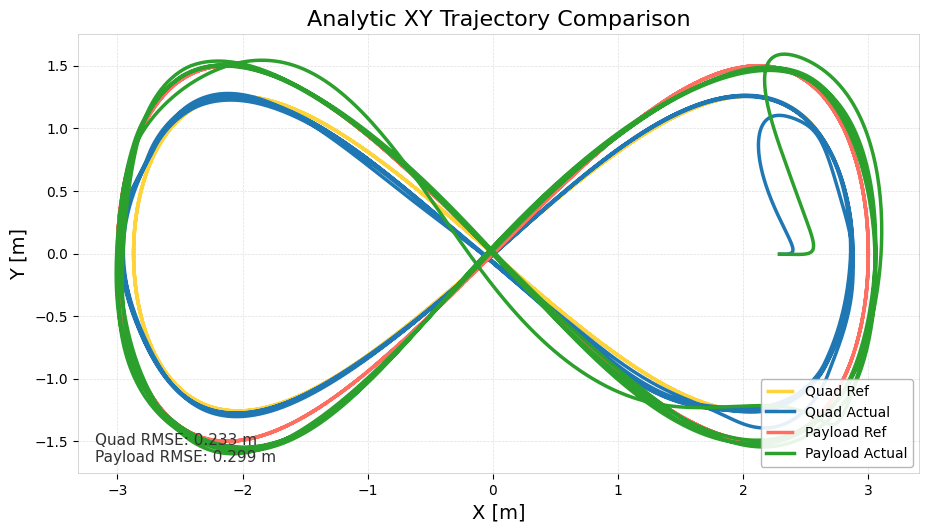

The table this chart was drawn from, first rows:
time_sec, quad_ref_x, quad_ref_y, quad_ref_z, quad_actual_x, quad_actual_y, quad_actual_z, payload_ref_x, payload_ref_y, payload_ref_z, payload_actual_x, payload_actual_y, payload_actual_z, quad_ref_vx, quad_ref_vy, quad_ref_vz, quad_actual_vx, quad_actual_vy, quad_actual_vz, payload_ref_vx, payload_ref_vy, payload_ref_vz, payload_actual_vx, payload_actual_vy
0, 0, 0, 2.668, 2.29, -0.004988, 2.618, 0, 0, 2, 2.29, -0.004988, 1.95, 2.295, 1.981, 0, 0.6578, -0.01317, -0.05688, 2.4, 2.4, 0, 0.6578, -0.01317
0.009988, 0.02293, 0.01979, 2.668, 2.297, -0.005121, 2.618, 0.02398, 0.02398, 2, 2.297, -0.005121, 1.949, 2.295, 1.98, -0.002791, 0.6642, -0.01334, -0.05509, 2.4, 2.4, 0, 0.6642, -0.01334
0.02005, 0.04601, 0.0397, 2.668, 2.304, -0.005255, 2.617, 0.04811, 0.0481, 2, 2.304, -0.005255, 1.949, 2.295, 1.98, -0.005596, 0.6707, -0.01353, -0.03781, 2.4, 2.399, 0, 0.6707, -0.01353
0.03005, 0.06923, 0.05973, 2.668, 2.31, -0.005391, 2.617, 0.07239, 0.07237, 2, 2.31, -0.005391, 1.949, 2.295, 1.979, -0.008412, 0.6771, -0.01376, 0.002214, 2.399, 2.397, 0, 0.6771, -0.01376
0.04, 0.09189, 0.07926, 2.668, 2.317, -0.00553, 2.617, 0.09609, 0.09604, 2, 2.317, -0.00553, 1.949, 2.294, 1.977, -0.01115, 0.6832, -0.01393, 0.04999, 2.399, 2.395, 0, 0.6835, -0.01397
0.04997, 0.115, 0.09915, 2.668, 2.324, -0.005667, 2.618, 0.1202, 0.1201, 2, 2.324, -0.005671, 1.95, 2.293, 1.975, -0.01392, 0.6868, -0.01308, 0.07201, 2.398, 2.392, 0, 0.6898, -0.01414
0.06, 0.1379, 0.1189, 2.668, 2.331, -0.005778, 2.619, 0.1442, 0.1441, 2, 2.331, -0.005813, 1.95, 2.293, 1.972, -0.01666, 0.6844, -0.008048, 0.09132, 2.397, 2.389, 0, 0.6961, -0.01427
0.06999, 0.1609, 0.1386, 2.668, 2.338, -0.005801, 2.62, 0.1682, 0.1679, 2, 2.338, -0.005956, 1.951, 2.292, 1.97, -0.01938, 0.6737, 0.004886, 0.113, 2.396, 2.385, 0, 0.7024, -0.0144
0.08014, 0.1842, 0.1587, 2.668, 2.344, -0.005652, 2.621, 0.1926, 0.1922, 2, 2.345, -0.006101, 1.953, 2.291, 1.966, -0.02212, 0.6545, 0.02577, 0.1309, 2.395, 2.38, 0, 0.7086, -0.01448
0.09005, 0.2072, 0.1784, 2.667, 2.351, -0.005278, 2.622, 0.2166, 0.2161, 2, 2.352, -0.006246, 1.954, 2.29, 1.962, -0.02479, 0.6311, 0.04937, 0.1382, 2.394, 2.375, 0, 0.7147, -0.01452
0.1, 0.2298, 0.1977, 2.667, 2.357, -0.004655, 2.624, 0.2403, 0.2395, 2, 2.359, -0.00639, 1.955, 2.288, 1.958, -0.02738, 0.6041, 0.07592, 0.1466, 2.392, 2.369, 0, 0.7207, -0.01441
0.11, 0.2526, 0.2172, 2.667, 2.363, -0.003747, 2.625, 0.2641, 0.2631, 2, 2.366, -0.006533, 1.957, 2.287, 1.953, -0.02996, 0.5725, 0.1064, 0.1624, 2.391, 2.363, 0, 0.7264, -0.01416
0.1201, 0.2757, 0.237, 2.666, 2.368, -0.002525, 2.627, 0.2883, 0.287, 2, 2.374, -0.006673, 1.959, 2.285, 1.948, -0.03254, 0.5397, 0.1376, 0.1713, 2.389, 2.356, 0, 0.7319, -0.01372
0.1301, 0.2989, 0.2567, 2.666, 2.373, -0.0009901, 2.629, 0.3125, 0.3108, 2, 2.381, -0.006807, 1.96, 2.284, 1.942, -0.03508, 0.5048, 0.1702, 0.1712, 2.387, 2.348, 0, 0.737, -0.01312
0.1401, 0.3217, 0.2761, 2.666, 2.378, 0.0008949, 2.631, 0.3363, 0.3342, 2, 2.388, -0.006934, 1.962, 2.282, 1.936, -0.03754, 0.4645, 0.2074, 0.1708, 2.385, 2.34, 0, 0.7417, -0.01224
0.15, 0.3443, 0.2952, 2.665, 2.383, 0.003165, 2.632, 0.36, 0.3574, 2, 2.396, -0.007051, 1.964, 2.28, 1.929, -0.03993, 0.421, 0.2471, 0.1662, 2.383, 2.331, 0, 0.746, -0.01109
0.1601, 0.3679, 0.3151, 2.665, 2.387, 0.005852, 2.634, 0.3846, 0.3814, 2, 2.403, -0.007155, 1.966, 2.278, 1.922, -0.04236, 0.3721, 0.2911, 0.1622, 2.38, 2.321, 0, 0.7497, -0.00956
0.1703, 0.3909, 0.3345, 2.664, 2.39, 0.009004, 2.635, 0.4086, 0.4048, 2, 2.411, -0.007241, 1.968, 2.276, 1.914, -0.04468, 0.3168, 0.34, 0.1594, 2.378, 2.311, 0, 0.7527, -0.007498
0.18, 0.4129, 0.353, 2.664, 2.393, 0.01267, 2.637, 0.4316, 0.4271, 2, 2.418, -0.007303, 1.969, 2.273, 1.907, -0.04686, 0.255, 0.3937, 0.1569, 2.375, 2.301, 0, 0.755, -0.004853
0.19, 0.4363, 0.3726, 2.664, 2.395, 0.01689, 2.639, 0.456, 0.4507, 2, 2.426, -0.007335, 1.971, 2.271, 1.898, -0.04911, 0.1875, 0.4522, 0.1542, 2.372, 2.289, 0, 0.7564, -0.001502
0.2, 0.4579, 0.3906, 2.663, 2.397, 0.02173, 2.64, 0.4786, 0.4725, 2, 2.434, -0.00733, 1.973, 2.268, 1.889, -0.05113, 0.1161, 0.515, 0.15, 2.369, 2.278, 0, 0.7568, 0.002666
0.21, 0.4807, 0.4096, 2.663, 2.398, 0.02721, 2.642, 0.5024, 0.4953, 2, 2.441, -0.007279, 1.975, 2.265, 1.88, -0.0532, 0.04214, 0.5824, 0.1443, 2.366, 2.265, 0, 0.756, 0.00775
0.22, 0.5031, 0.4281, 2.662, 2.398, 0.03339, 2.643, 0.5258, 0.5177, 2, 2.449, -0.007172, 1.978, 2.263, 1.87, -0.05517, -0.03323, 0.654, 0.1364, 2.363, 2.253, 0, 0.7539, 0.01394
0.2303, 0.5263, 0.4473, 2.661, 2.397, 0.0403, 2.644, 0.5501, 0.5408, 2, 2.456, -0.006996, 1.98, 2.259, 1.86, -0.05715, -0.1088, 0.7294, 0.126, 2.359, 2.239, 0, 0.7502, 0.02138
0.2404, 0.5492, 0.4661, 2.661, 2.395, 0.04799, 2.646, 0.574, 0.5634, 2, 2.464, -0.006739, 1.983, 2.256, 1.849, -0.05902, -0.1835, 0.8076, 0.1131, 2.356, 2.224, 0, 0.7448, 0.03028
0.2502, 0.5716, 0.4844, 2.66, 2.393, 0.05646, 2.647, 0.5973, 0.5854, 2, 2.471, -0.006385, 1.986, 2.253, 1.838, -0.06078, -0.2565, 0.8873, 0.09791, 2.352, 2.21, 0, 0.7375, 0.04083
0.26, 0.5934, 0.5021, 2.66, 2.39, 0.06573, 2.647, 0.6202, 0.6068, 2, 2.478, -0.005916, 1.989, 2.249, 1.826, -0.06244, -0.3268, 0.9672, 0.08071, 2.348, 2.195, 0, 0.728, 0.05325
0.2702, 0.6167, 0.521, 2.659, 2.387, 0.0758, 2.648, 0.6445, 0.6294, 2, 2.486, -0.005313, 1.992, 2.246, 1.814, -0.06413, -0.394, 1.047, 0.06186, 2.344, 2.178, 0, 0.716, 0.0678
0.28, 0.6391, 0.5391, 2.658, 2.382, 0.08666, 2.649, 0.6679, 0.6511, 2, 2.493, -0.004552, 1.996, 2.242, 1.801, -0.06567, -0.4575, 1.125, 0.0417, 2.34, 2.162, 0, 0.7013, 0.08474
0.29, 0.6613, 0.5568, 2.658, 2.378, 0.09829, 2.649, 0.691, 0.6724, 2, 2.5, -0.003609, 2, 2.238, 1.788, -0.06713, -0.517, 1.201, 0.02067, 2.335, 2.145, 0, 0.6837, 0.1043
0.3001, 0.6838, 0.5748, 2.657, 2.372, 0.1107, 2.649, 0.7145, 0.6939, 2, 2.506, -0.002456, 2.004, 2.234, 1.775, -0.06853, -0.5724, 1.275, -0.0008047, 2.331, 2.128, 0, 0.6628, 0.1268
0.31, 0.7057, 0.5921, 2.656, 2.366, 0.1238, 2.649, 0.7373, 0.7147, 2, 2.513, -0.001062, 2.009, 2.23, 1.761, -0.06982, -0.6233, 1.345, -0.02248, 2.326, 2.11, 0, 0.6387, 0.1525
0.32, 0.728, 0.6097, 2.656, 2.36, 0.1376, 2.649, 0.7606, 0.7358, 2, 2.519, 0.0006047, 2.014, 2.226, 1.747, -0.07106, -0.6697, 1.413, -0.04402, 2.322, 2.091, 0, 0.611, 0.1814
0.3301, 0.751, 0.6277, 2.655, 2.353, 0.152, 2.648, 0.7846, 0.7573, 2, 2.525, 0.002577, 2.02, 2.221, 1.731, -0.07224, -0.7115, 1.478, -0.06514, 2.316, 2.072, 0, 0.5798, 0.2136
0.34, 0.7734, 0.6451, 2.654, 2.345, 0.1671, 2.647, 0.808, 0.7781, 2, 2.531, 0.004888, 2.026, 2.216, 1.716, -0.07332, -0.7483, 1.538, -0.08568, 2.311, 2.052, 0, 0.5451, 0.2492
0.35, 0.7948, 0.6616, 2.653, 2.338, 0.1828, 2.646, 0.8303, 0.7978, 2, 2.536, 0.007572, 2.033, 2.212, 1.701, -0.07427, -0.7806, 1.595, -0.1052, 2.306, 2.032, 0, 0.5068, 0.2883
0.36, 0.8171, 0.6786, 2.653, 2.33, 0.199, 2.645, 0.8534, 0.8182, 2, 2.541, 0.01067, 2.04, 2.207, 1.684, -0.07518, -0.8083, 1.648, -0.1231, 2.301, 2.012, 0, 0.4651, 0.331
0.37, 0.8392, 0.6954, 2.652, 2.322, 0.2157, 2.644, 0.8765, 0.8383, 2, 2.545, 0.0142, 2.047, 2.202, 1.668, -0.076, -0.8313, 1.697, -0.1395, 2.295, 1.99, 0, 0.4203, 0.3768
0.38, 0.8613, 0.7121, 2.651, 2.313, 0.2329, 2.642, 0.8996, 0.8582, 2, 2.549, 0.01821, 2.055, 2.197, 1.651, -0.07674, -0.8496, 1.743, -0.1544, 2.29, 1.968, 0, 0.3728, 0.4257
0.39, 0.8836, 0.7288, 2.65, 2.305, 0.2506, 2.641, 0.9228, 0.878, 2, 2.553, 0.02273, 2.063, 2.191, 1.633, -0.0774, -0.8635, 1.785, -0.1669, 2.284, 1.946, 0, 0.3226, 0.4776
0.4001, 0.9052, 0.7449, 2.65, 2.296, 0.2686, 2.639, 0.9453, 0.8972, 2, 2.556, 0.02777, 2.072, 2.186, 1.615, -0.07796, -0.8731, 1.823, -0.1773, 2.278, 1.923, 0, 0.2704, 0.5319
0.41, 0.927, 0.7608, 2.649, 2.287, 0.287, 2.637, 0.968, 0.9162, 2, 2.558, 0.03337, 2.081, 2.18, 1.597, -0.07844, -0.8785, 1.857, -0.1855, 2.272, 1.9, 0, 0.2166, 0.5885
0.42, 0.949, 0.7769, 2.648, 2.278, 0.3057, 2.635, 0.9909, 0.9353, 2, 2.56, 0.03955, 2.091, 2.174, 1.578, -0.07885, -0.8799, 1.888, -0.1915, 2.265, 1.876, 0, 0.1618, 0.6467
0.4301, 0.9706, 0.7925, 2.647, 2.27, 0.3248, 2.634, 1.013, 0.9538, 2, 2.561, 0.04631, 2.1, 2.169, 1.559, -0.07917, -0.8776, 1.916, -0.1955, 2.259, 1.852, 0, 0.1064, 0.7061
0.44, 0.9918, 0.8077, 2.646, 2.261, 0.3441, 2.632, 1.036, 0.9719, 2, 2.562, 0.05367, 2.11, 2.163, 1.539, -0.07941, -0.8719, 1.941, -0.1978, 2.252, 1.828, 0, 0.05092, 0.7661
0.45, 1.014, 0.8234, 2.646, 2.252, 0.3636, 2.63, 1.059, 0.9906, 2, 2.562, 0.06163, 2.12, 2.156, 1.519, -0.07958, -0.863, 1.962, -0.1982, 2.246, 1.802, 0, -0.004065, 0.8261
0.46, 1.035, 0.8381, 2.645, 2.244, 0.3833, 2.628, 1.08, 1.008, 2, 2.562, 0.07019, 2.13, 2.15, 1.499, -0.07965, -0.851, 1.981, -0.1969, 2.239, 1.777, 0, -0.05802, 0.8859
0.47, 1.057, 0.8531, 2.644, 2.235, 0.4032, 2.626, 1.103, 1.026, 2, 2.561, 0.07935, 2.14, 2.144, 1.478, -0.07966, -0.8361, 1.997, -0.1932, 2.232, 1.751, 0, -0.1108, 0.9453
0.4803, 1.079, 0.8685, 2.643, 2.227, 0.4232, 2.624, 1.126, 1.044, 2, 2.56, 0.08909, 2.15, 2.137, 1.455, -0.07958, -0.8187, 2.01, -0.1874, 2.224, 1.723, 0, -0.1618, 1.004
0.49, 1.099, 0.8823, 2.642, 2.219, 0.4434, 2.622, 1.148, 1.06, 2, 2.558, 0.09941, 2.16, 2.13, 1.435, -0.07943, -0.7989, 2.02, -0.18, 2.217, 1.698, 0, -0.2106, 1.06
0.5001, 1.121, 0.8965, 2.642, 2.211, 0.4636, 2.62, 1.17, 1.077, 2, 2.556, 0.1103, 2.169, 2.123, 1.412, -0.0792, -0.7768, 2.028, -0.171, 2.21, 1.67, 0, -0.257, 1.115
0.51, 1.142, 0.9107, 2.641, 2.203, 0.4839, 2.618, 1.192, 1.094, 2, 2.553, 0.1217, 2.179, 2.116, 1.39, -0.0789, -0.7527, 2.034, -0.1601, 2.202, 1.642, 0, -0.3007, 1.168
0.5203, 1.164, 0.925, 2.64, 2.196, 0.5043, 2.617, 1.215, 1.111, 2, 2.55, 0.1337, 2.188, 2.109, 1.366, -0.0785, -0.7266, 2.037, -0.1473, 2.194, 1.613, 0, -0.3416, 1.219
0.53, 1.184, 0.938, 2.639, 2.189, 0.5246, 2.616, 1.236, 1.126, 2, 2.546, 0.1461, 2.196, 2.102, 1.343, -0.07807, -0.6988, 2.037, -0.133, 2.187, 1.585, 0, -0.3796, 1.267
0.5401, 1.205, 0.951, 2.639, 2.182, 0.545, 2.614, 1.257, 1.142, 2, 2.542, 0.159, 2.204, 2.095, 1.32, -0.07757, -0.6693, 2.036, -0.1172, 2.179, 1.557, 0, -0.4144, 1.313
0.55, 1.226, 0.9645, 2.638, 2.175, 0.5654, 2.613, 1.28, 1.157, 2, 2.538, 0.1723, 2.212, 2.087, 1.296, -0.07696, -0.6382, 2.032, -0.09993, 2.171, 1.527, 0, -0.446, 1.355
0.5601, 1.247, 0.977, 2.637, 2.169, 0.5856, 2.612, 1.301, 1.172, 2, 2.533, 0.1861, 2.219, 2.079, 1.272, -0.07632, -0.6057, 2.025, -0.08149, 2.163, 1.498, 0, -0.4744, 1.395
0.57, 1.268, 0.9899, 2.636, 2.163, 0.6058, 2.612, 1.323, 1.187, 2, 2.528, 0.2002, 2.225, 2.071, 1.246, -0.07558, -0.5717, 2.016, -0.06199, 2.154, 1.467, 0, -0.4996, 1.432
0.58, 1.288, 1.002, 2.636, 2.158, 0.626, 2.611, 1.344, 1.201, 2, 2.523, 0.2147, 2.231, 2.063, 1.222, -0.07482, -0.5363, 2.004, -0.04148, 2.146, 1.437, 0, -0.5217, 1.466
0.59, 1.308, 1.014, 2.635, 2.153, 0.6459, 2.611, 1.365, 1.215, 2, 2.518, 0.2295, 2.237, 2.055, 1.197, -0.07398, -0.4995, 1.99, -0.02023, 2.137, 1.406, 0, -0.5407, 1.497
... 3,867 more rows
